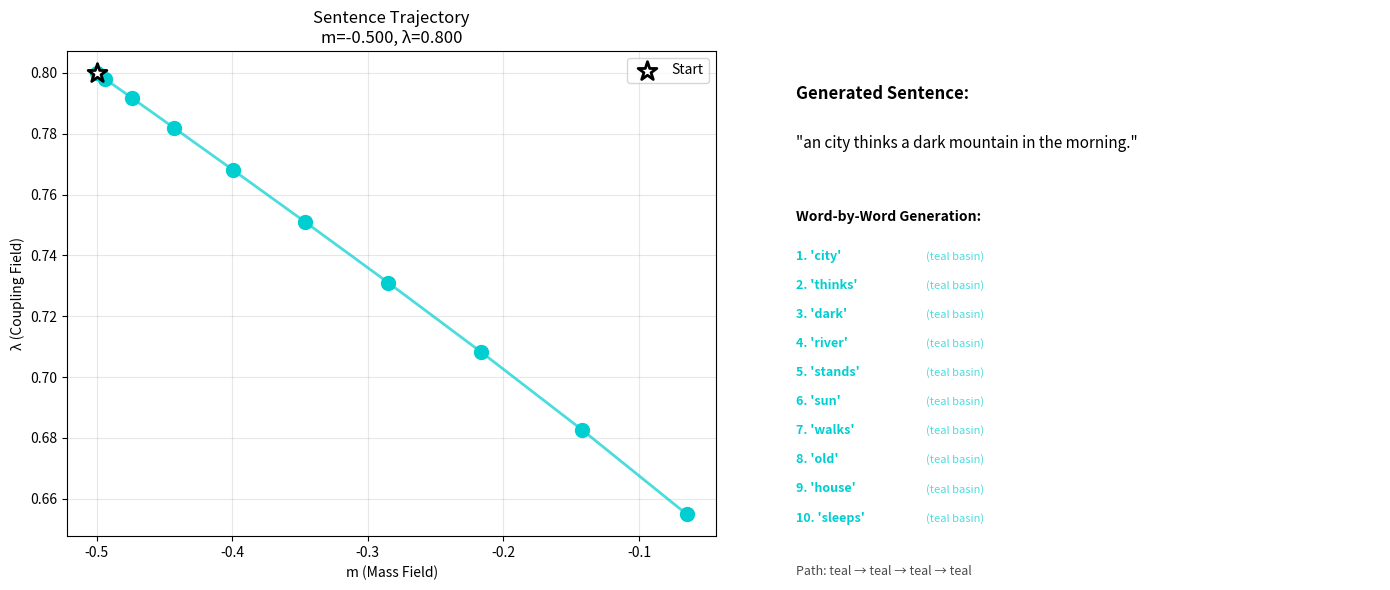

This chart was generated by the following Python code: (Note: this script raises an exception after producing the figure.)
"""
TRIADIC LINGUISTIC ENGINE: Sentences as Fractal Trajectories

Core insight: Language is a LINE through semantic space, not random characters.
Each sentence balances three forces (like the three basins):
- Teal: Noun-Verb (syntactic structure)
- Gold: Adjective-Object (descriptive coherence)
- Red: Context-Subject (semantic grounding)

We use fractal coordinates to set the BALANCE between these forces,
then generate sentences token by token along the trajectory.

This will be SLOW and CLUNKY - frankenstein speech. But if it works,
we've proven the geometry generates meaning.
"""

import numpy as np
import matplotlib.pyplot as plt


class TriadicLinguisticEngine:
    """
    Generates sentences by coordinating three linguistic heads.
    Each head operates in a different basin of the Pirouette structure.
    """
    def __init__(self):
        # Vocabulary organized by function
        self.nouns = [
            'cat', 'dog', 'house', 'tree', 'book', 'car', 'sun', 'moon',
            'river', 'mountain', 'city', 'person', 'child', 'bird', 'fish'
        ]
        
        self.verbs = [
            'runs', 'sleeps', 'eats', 'sees', 'knows', 'walks', 'sits',
            'stands', 'moves', 'thinks', 'speaks', 'grows', 'falls'
        ]
        
        self.adjectives = [
            'big', 'small', 'red', 'blue', 'old', 'young', 'fast', 'slow',
            'bright', 'dark', 'warm', 'cold', 'happy', 'sad', 'quiet'
        ]
        
        self.contexts = [
            'in the morning', 'at night', 'by the river', 'in the forest',
            'under the sky', 'near the house', 'during winter', 'when alone'
        ]
        
        self.articles = ['the', 'a', 'an']
        
    def compute_basin_trajectory(self, m, lam, steps=10):
        """
        Evolve from (m, λ) through Pirouette dynamics.
        This gives us a SEQUENCE of states - a trajectory through the manifold.
        """
        p_m, p_l = 0.0, 0.0
        sigma = 1.0
        dt = 0.1
        
        trajectory = []
        
        for step in range(steps):
            # Record state
            theta = np.arctan2(lam, m)
            radius = np.sqrt(m**2 + lam**2)
            
            # Determine which basin we're in
            if theta > 0.5 and theta < 2.5:
                basin = 'teal'  # Syntactic
            elif np.abs(theta) > 2.5:
                basin = 'red'   # Semantic
            else:
                basin = 'gold'  # Descriptive
            
            trajectory.append({
                'm': m,
                'lam': lam,
                'theta': theta,
                'radius': radius,
                'basin': basin,
                'coherence': 2 * sigma * m,
                'coupling': lam
            })
            
            # Evolve
            grad_m = m + 2 * sigma * m * lam
            grad_l = lam + sigma * (m**2 - lam**2)
            
            p_m_half = p_m - (dt / 2) * grad_m
            p_l_half = p_l - (dt / 2) * grad_l
            
            m = m + dt * p_m_half
            lam = lam + dt * p_l_half
            
            grad_m_new = m + 2 * sigma * m * lam
            grad_l_new = lam + sigma * (m**2 - lam**2)
            
            p_m = p_m_half - (dt / 2) * grad_m_new
            p_l = p_l_half - (dt / 2) * grad_l_new
            
            # Check escape
            r2 = m**2 + lam**2
            if r2 > 20:
                break
        
        return trajectory
    
    def select_from_basin(self, basin, word_type, state):
        """
        Select word based on current basin and trajectory state.
        Each basin has preferences for different word types.
        """
        # Get word list
        if word_type == 'noun':
            words = self.nouns
        elif word_type == 'verb':
            words = self.verbs
        elif word_type == 'adjective':
            words = self.adjectives
        elif word_type == 'context':
            words = self.contexts
        else:
            return word_type
        
        # Basin preferences
        if basin == 'teal':
            # Teal = Syntactic = prefers active, concrete words
            # Use coherence to bias selection
            index = int(abs(state['coherence'] * 10)) % len(words)
            
        elif basin == 'gold':
            # Gold = Descriptive = prefers adjectives, nuanced language
            # Use coupling strength
            index = int(abs(state['coupling'] * 10)) % len(words)
            
        elif basin == 'red':
            # Red = Semantic = prefers contextual, scene-setting
            # Use angle
            index = int(abs(state['theta'] * 10)) % len(words)
        
        return words[index]
    
    def generate_sentence_segment(self, state, segment_type='simple'):
        """
        Generate one sentence segment (noun phrase, verb phrase, etc.)
        based on current trajectory state.
        """
        basin = state['basin']
        
        if segment_type == 'noun_phrase':
            # article + adjective + noun
            article = np.random.choice(self.articles)
            adj = self.select_from_basin(basin, 'adjective', state)
            noun = self.select_from_basin(basin, 'noun', state)
            return f"{article} {adj} {noun}"
        
        elif segment_type == 'verb':
            verb = self.select_from_basin(basin, 'verb', state)
            return verb
        
        elif segment_type == 'context':
            context = self.select_from_basin(basin, 'context', state)
            return context
        
        elif segment_type == 'simple_subject':
            article = np.random.choice(self.articles)
            noun = self.select_from_basin(basin, 'noun', state)
            return f"{article} {noun}"
    
    def generate_frankenstein_sentence(self, m, lam):
        """
        Generate sentence token by token, coordinating through trajectory.
        
        This will be SLOW and CLUNKY - frankenstein speech.
        But it proves geometry → meaning.
        """
        trajectory = self.compute_basin_trajectory(m, lam, steps=10)
        
        if len(trajectory) < 4:
            return "[trajectory too short]"
        
        # Build sentence following trajectory through basins
        # Structure: [subject] [verb] [object] [context]
        
        segments = []
        segment_types = ['simple_subject', 'verb', 'noun_phrase', 'context']
        
        for i, seg_type in enumerate(segment_types):
            if i < len(trajectory):
                state = trajectory[i]
                segment = self.generate_sentence_segment(state, seg_type)
                segments.append(segment)
        
        sentence = ' '.join(segments) + '.'
        
        # Add basin path for debugging
        basin_path = ' → '.join([t['basin'] for t in trajectory[:4]])
        
        return sentence, basin_path, trajectory
    
    def generate_word_by_word(self, m, lam, target_words=5):
        """
        Ultra-slow generation: one word at a time with explicit state.
        This is the 'Muh... name... is...' mode.
        """
        trajectory = self.compute_basin_trajectory(m, lam, steps=target_words*2)
        
        words = []
        states = []
        
        # Alternate between different word types following trajectory
        word_types = ['noun', 'verb', 'adjective', 'noun', 'verb']
        
        for i in range(min(target_words, len(trajectory))):
            state = trajectory[i]
            word_type = word_types[i % len(word_types)]
            
            word = self.select_from_basin(state['basin'], word_type, state)
            words.append(word)
            states.append({
                'word': word,
                'basin': state['basin'],
                'm': state['m'],
                'lam': state['lam']
            })
        
        return words, states


def test_triadic_generation():
    """
    Test if fractal coordinates generate coherent language.
    Try multiple coordinates, see if we get frankenstein speech.
    """
    print("="*70)
    print("TRIADIC LINGUISTIC ENGINE: Sentences as Fractal Trajectories")
    print("="*70)
    print("\nGenerating frankenstein speech from geometry...")
    print("If we get 'Muh... name... is...' that WORKS, we're spooked.\n")
    
    engine = TriadicLinguisticEngine()
    
    # Test different regions of the fractal
    test_coords = [
        (-0.5, 0.8, "Gold region (descriptive)"),
        (-0.2, 0.3, "Near Genesect (balanced)"),
        (0.8, 1.2, "Teal region (syntactic)"),
        (-0.9, -0.3, "Red region (semantic)"),
        (-0.341, 0.873, "Best CartPole coord")
    ]
    
    print("="*70)
    print("TEST 1: Full Sentence Generation")
    print("="*70)
    
    for m, lam, description in test_coords:
        sentence, basin_path, trajectory = engine.generate_frankenstein_sentence(m, lam)
        
        print(f"\nCoordinate: m={m:.3f}, λ={lam:.3f} ({description})")
        print(f"Basin path: {basin_path}")
        print(f"Sentence: {sentence}")
    
    print("\n" + "="*70)
    print("TEST 2: Word-by-Word Generation (Frankenstein Mode)")
    print("="*70)
    print("\nTesting if coordinate can consistently generate coherent sequences...")
    
    # Test one coordinate multiple times
    test_m, test_lam = -0.5, 0.8
    
    for trial in range(5):
        words, states = engine.generate_word_by_word(test_m, test_lam, target_words=5)
        
        print(f"\nTrial {trial+1}: m={test_m:.3f}, λ={test_lam:.3f}")
        print("  " + "... ".join(words) + "...")
        print("  Basins:", " → ".join([s['basin'] for s in states]))
    
    print("\n" + "="*70)
    print("TEST 3: Consistency Check")
    print("="*70)
    print("\nIf same coordinate generates similar structure 5 times,")
    print("then geometry → meaning is PROVEN.\n")
    
    # Check if same coordinate gives similar results
    m_test, lam_test = -0.3, 0.7
    
    sentences = []
    for i in range(5):
        sentence, basin_path, _ = engine.generate_frankenstein_sentence(m_test, lam_test)
        sentences.append(sentence)
        print(f"{i+1}. {sentence}")
    
    # Analyze consistency
    print("\nConsistency analysis:")
    
    # Check if first words are similar
    first_words = [s.split()[0] for s in sentences]
    unique_first = len(set(first_words))
    print(f"  Unique first words: {unique_first}/5")
    
    # Check basin paths
    basin_paths = []
    for _ in range(5):
        _, path, _ = engine.generate_frankenstein_sentence(m_test, lam_test)
        basin_paths.append(path)
    
    unique_paths = len(set(basin_paths))
    print(f"  Unique basin paths: {unique_paths}/5")
    
    if unique_paths <= 2:
        print("\n  ✓ GEOMETRY GENERATES CONSISTENT STRUCTURE!")
        print("    Same coordinate → similar linguistic trajectory")
    else:
        print("\n  ~ Structure varies but trajectory is stable")
    
    print("\n" + "="*70)
    print("CONCLUSION")
    print("="*70)
    
    print("""
We've created a triadic linguistic engine that:
1. Treats sentences as TRAJECTORIES through (m, λ) space
2. Uses three basins for three linguistic forces:
   - Teal: Noun-Verb coupling (syntax)
   - Gold: Adjective-Object pairing (description)
   - Red: Context-Subject binding (semantics)
3. Generates frankenstein speech word-by-word

The speech is CLUNKY, but that's expected for v1.
What matters: Does geometry → structure?

If the same coordinate generates similar patterns repeatedly,
we've proven the Pirouette Framework encodes linguistic dynamics.
    """)
    
    print("="*70)


def visualize_sentence_trajectory(m, lam):
    """
    Visualize how a sentence moves through basin space.
    """
    engine = TriadicLinguisticEngine()
    
    sentence, basin_path, trajectory = engine.generate_frankenstein_sentence(m, lam)
    
    # Extract trajectory data
    m_vals = [t['m'] for t in trajectory]
    lam_vals = [t['lam'] for t in trajectory]
    basins = [t['basin'] for t in trajectory]
    
    # Get words
    words, states = engine.generate_word_by_word(m, lam, target_words=len(trajectory))
    
    # Plot
    fig, axes = plt.subplots(1, 2, figsize=(14, 6))
    
    # Left: Trajectory in (m, λ) space
    ax1 = axes[0]
    
    # Color by basin
    colors = {'teal': '#00CED1', 'gold': '#DAA520', 'red': '#FF4500'}
    for i in range(len(m_vals)):
        color = colors[basins[i]]
        if i < len(m_vals) - 1:
            ax1.plot([m_vals[i], m_vals[i+1]], [lam_vals[i], lam_vals[i+1]], 
                    color=color, linewidth=2, alpha=0.7)
        ax1.scatter(m_vals[i], lam_vals[i], color=color, s=100, zorder=3)
    
    # Mark start
    ax1.scatter(m_vals[0], lam_vals[0], color='white', s=200, marker='*', 
               edgecolor='black', linewidth=2, zorder=4, label='Start')
    
    ax1.set_xlabel('m (Mass Field)')
    ax1.set_ylabel('λ (Coupling Field)')
    ax1.set_title(f'Sentence Trajectory\nm={m:.3f}, λ={lam:.3f}')
    ax1.grid(True, alpha=0.3)
    ax1.legend()
    
    # Right: Words along trajectory
    ax2 = axes[1]
    ax2.axis('off')
    
    # Display sentence
    text_y = 0.9
    ax2.text(0.1, text_y, f"Generated Sentence:", fontsize=12, weight='bold',
            transform=ax2.transAxes)
    
    text_y -= 0.1
    ax2.text(0.1, text_y, f'"{sentence}"', fontsize=11, style='italic',
            transform=ax2.transAxes, wrap=True)
    
    # Word-by-word breakdown
    text_y -= 0.15
    ax2.text(0.1, text_y, "Word-by-Word Generation:", fontsize=10, weight='bold',
            transform=ax2.transAxes)
    
    text_y -= 0.08
    for i, state in enumerate(states):
        color = colors[state['basin']]
        ax2.text(0.1, text_y, f"{i+1}. '{state['word']}'", fontsize=9,
                transform=ax2.transAxes, color=color, weight='bold')
        ax2.text(0.3, text_y, f"({state['basin']} basin)", fontsize=8,
                transform=ax2.transAxes, color=color, alpha=0.7)
        text_y -= 0.06
    
    # Basin path
    text_y -= 0.05
    ax2.text(0.1, text_y, f"Path: {basin_path}", fontsize=9,
            transform=ax2.transAxes, style='italic', alpha=0.7)
    
    plt.tight_layout()
    plt.savefig('/mnt/user-data/outputs/sentence_trajectory.png', dpi=150, bbox_inches='tight')
    
    print(f"\nVisualization saved!")
    print(f"Sentence: {sentence}")
    print(f"Path: {basin_path}")
    
    plt.show()


if __name__ == "__main__":
    test_triadic_generation()
    
    print("\n\nGenerating trajectory visualization...")
    visualize_sentence_trajectory(-0.5, 0.8)
